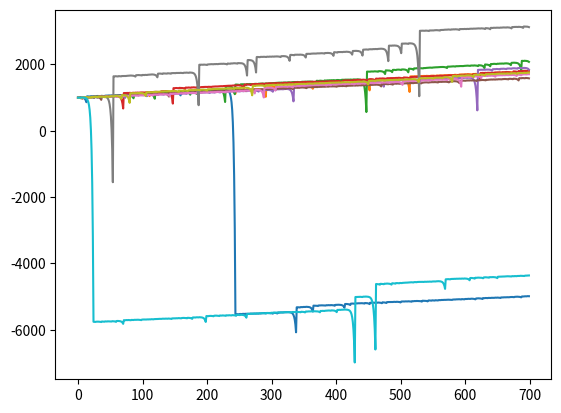

The script that saved this image:
import random
import matplotlib.pyplot as plt
import numpy as np


def trade(winrate, Reward_Risk, equity, volum_list, number_trades, plot=True):
    # Win rate shuld be between 0 to 100 percent
    
    equity_list = []
    volum_number = 0
    back_to_back_loss = 0
    back_to_back_loss_list = []
    volum_choice = []
    winrate_list = []

    # Creat winrate list
    for number in range(int(winrate * 10)):
        winrate_list.append(1)

    for number in range(1000 - int(winrate * 10)):
        winrate_list.append(-1)

    # Simulate trading
    for i in range(number_trades):
        trade = random.choice(winrate_list)
        #print("trade :", trade)

        if trade == 1:
            equity += trade * volum_list[volum_number] * Reward_Risk 
            equity_list.append(equity)
            volum_choice.append(volum_list[volum_number])
            #print("equity:", equity)
            #print("volum", volum_list[volum_number])
            volum_number = 0
            back_to_back_loss = 0 
            back_to_back_loss_list.append(back_to_back_loss)

        else:
            equity += trade * volum_list[volum_number]
            equity_list.append(equity)
            volum_choice.append(volum_list[volum_number])
            #print("equity:", equity)
            #print("volum", volum_list[volum_number])
            back_to_back_loss += 1 
            back_to_back_loss_list.append(back_to_back_loss)

            if volum_number == len(volum_list) - 1:
                volum_number = 0
            else:
                volum_number += 1 

    if plot:
        print(equity_list)   
        plt.plot(equity_list)
        plt.show()

        #plt.plot(volum_choice)
        #plt.show()

        plt.plot(back_to_back_loss_list)
        plt.show()

    return back_to_back_loss_list, equity_list


# RR = 1
#volum_list = [1, 2, 4, 8]
# RR = 2
volum_list = [1, 1 , 2, 3 , 5, 8, 13, 21, 34, 55, 89, 144, 233, 377, 610, 987, 1597, 2584]
# RR = 3
#volum_list = [1, 1, 1, 2, 2, 3, 4, 5]
# RR = 3
#volum_list = [1, 1, 2, 2, 3, 4, 5]
# RR = 1.5
#volum_list = [1, 1, 2, 3, 5]

#trade(50, 2, 0, volum_list, 100, plot=True)


"""
# Repet the simulation
max_back_to_back_loss_list = []
final_equity_list = []

for traders in range(10000):
    trader_back_to_back_loss, equity_list = trade(33, 2, 0, volum_list, 1000, plot=False)
    max_back_to_back_loss_list.append(max(trader_back_to_back_loss))
    final_equity_list.append(max(equity_list))



plt.plot(sorted(max_back_to_back_loss_list))
plt.show()

plt.plot(sorted(final_equity_list))
plt.show()

"""
def calculate_average(lst):
    if not lst:
        return None  # Return None for an empty list to avoid division by zero

    # Calculate the average
    average = sum(lst) / len(lst)
    return average

#print(calculate_average(max_back_to_back_loss_list))
#trader_back_to_back_loss, equity_list = trade(50, 1, 0, volum_list, 1000, plot=True)

for i in range(10):
    trader_back_to_back_loss, equity_list = trade(32.4, 2, 1000, volum_list, 700, plot=False)
    plt.plot(equity_list)

plt.show()
# For always profitable 
# RR = 1 ---- 56% win rate
# RR = 2 ---- 39% win rate
# RR = 3 ---- 30% win rate